The GitHub repository SCHAB2210/Distributed_Multimodal_Spectrometer-Camera_Fusion_based_Autonomous_Robotic_Textile_Sorting_Facility contains a labelled image folder "dataset" with 6 categories: cotton white, cotton black, cotton other color, polyester white, polyester black, polyester other color. Examples follow, each with its label.

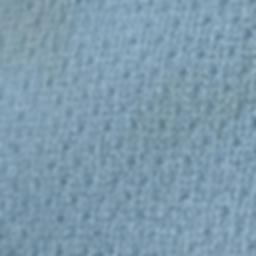
Label: polyester other color

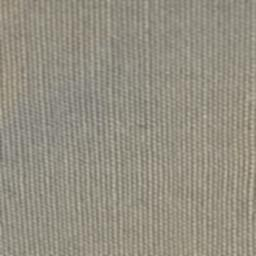
Label: cotton other color

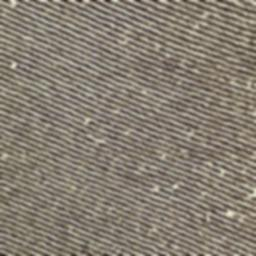
Label: polyester black

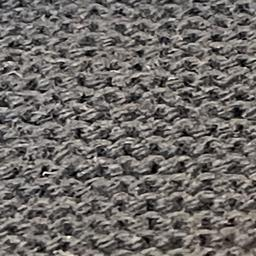
Label: cotton black

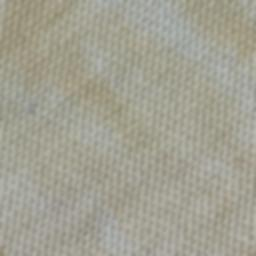
Label: cotton white

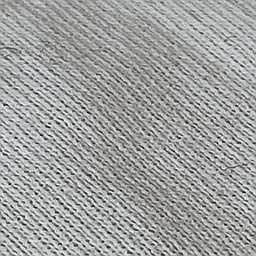
Label: polyester white
